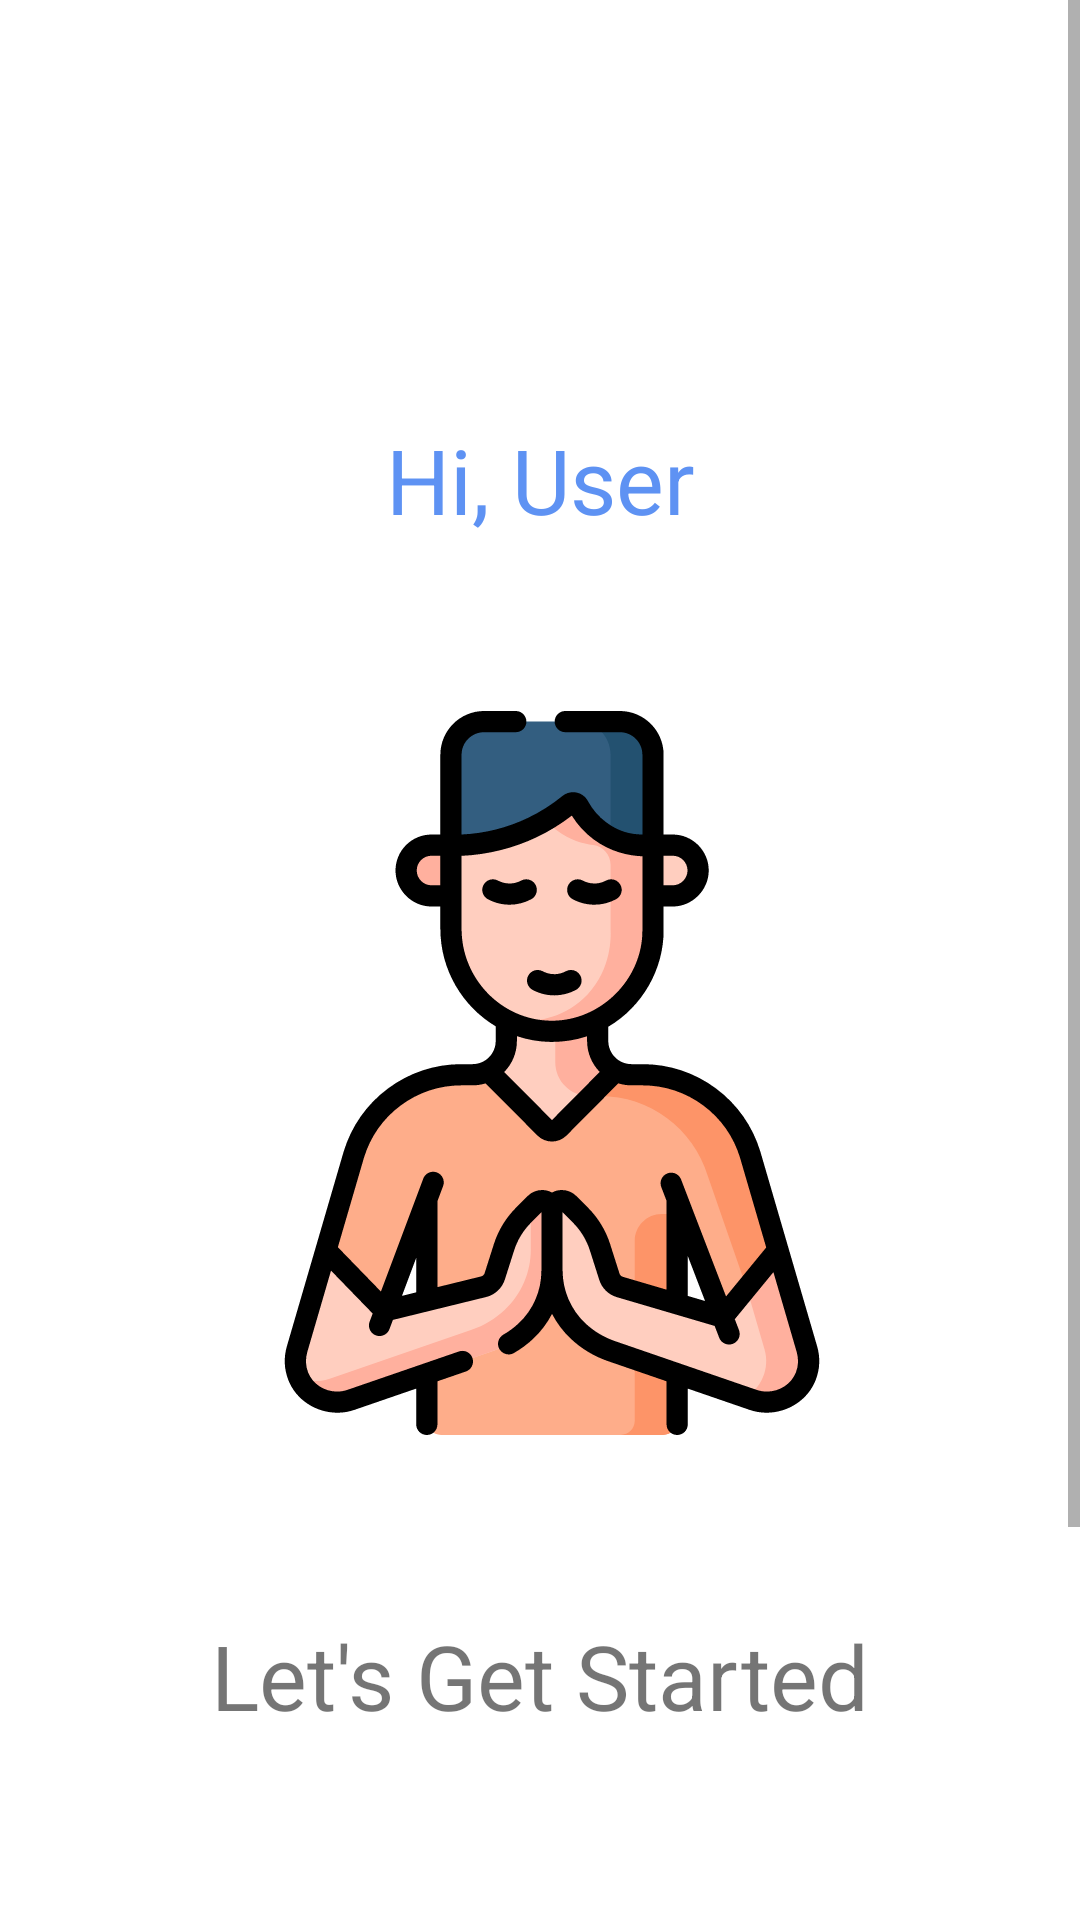

Write the Android layout XML for this screen, with the resource values it uses.
<!-- AndroidManifest.xml: application theme Theme.LoginApp -->
<!-- res/layout/welcome_fragment.xml -->
<?xml version="1.0" encoding="utf-8"?>
<ScrollView xmlns:android="http://schemas.android.com/apk/res/android"
    xmlns:app="http://schemas.android.com/apk/res-auto"
    xmlns:tools="http://schemas.android.com/tools"
    android:layout_width="match_parent"
    android:layout_height="match_parent"
    android:fillViewport="true"
    tools:context=".fragments.Welcome">

    <androidx.constraintlayout.widget.ConstraintLayout
        android:layout_width="match_parent"
        android:layout_height="wrap_content">

        <ImageView
            android:id="@+id/namasteImage"
            android:layout_width="0dp"
            android:layout_height="0dp"
            android:layout_marginStart="40dp"
            android:layout_marginTop="237dp"
            android:layout_marginBottom="60dp"
            android:contentDescription="@string/yoga_posture"
            android:src="@drawable/ic_namaste"
            app:layout_constraintBottom_toTopOf="@+id/greetingsMessage"
            app:layout_constraintHeight_percent=".3"
            app:layout_constraintStart_toStartOf="parent"
            app:layout_constraintTop_toTopOf="parent"
            app:layout_constraintVertical_bias="0.40"
            app:layout_constraintWidth_percent=".8" />

        <TextView
            android:id="@+id/userName"
            android:layout_width="wrap_content"
            android:layout_height="wrap_content"
            android:layout_marginTop="39dp"
            android:text="@string/username_placeholder"
            android:textColor="@color/colorAccent"
            android:textSize="30sp"
            app:layout_constraintBottom_toTopOf="@+id/namasteImage"
            app:layout_constraintEnd_toEndOf="parent"
            app:layout_constraintStart_toStartOf="parent"
            app:layout_constraintTop_toTopOf="parent"
            app:layout_constraintVertical_bias="0.639" />

        <TextView
            android:id="@+id/greetingsMessage"
            android:layout_width="wrap_content"
            android:layout_height="wrap_content"
            android:layout_marginBottom="120dp"
            android:text="@string/greetings_message"
            android:textSize="30sp"
            app:layout_constraintBottom_toTopOf="@+id/logOutButton"
            app:layout_constraintEnd_toEndOf="parent"
            app:layout_constraintStart_toStartOf="parent"
            app:layout_constraintTop_toBottomOf="@+id/namasteImage" />

        <com.royrodriguez.transitionbutton.TransitionButton
            android:id="@+id/logOutButton"
            android:layout_width="wrap_content"
            android:layout_height="wrap_content"
            android:layout_marginBottom="87dp"
            android:background="@xml/roundcorner"
            android:text="@string/log_out"
            android:textColor="@android:color/white"
            app:defaultColor="@color/colorPrimary"
            app:layout_constraintBottom_toBottomOf="parent"
            app:layout_constraintEnd_toEndOf="parent"
            app:layout_constraintHorizontal_bias="0.498"
            app:layout_constraintStart_toStartOf="parent"
            app:layout_constraintTop_toBottomOf="@+id/greetingsMessage" />

    </androidx.constraintlayout.widget.ConstraintLayout>


</ScrollView>
<!-- resources referenced by this layout -->
<resources>
  <color name="colorAccent">#5e92f3</color>
  <color name="colorPrimary">#4454BA</color>
  <!-- drawable ic_namaste: vector/xml drawable (drawable, 10895 chars, omitted) -->
  <string name="greetings_message">Let\'s Get Started</string>
  <string name="log_out">Log Out</string>
  <string name="username_placeholder">Hi, User</string>
  <string name="yoga_posture">Yoga Posture</string>
  <style name="Theme.LoginApp" parent="Theme.MaterialComponents.DayNight.NoActionBar">
          <item name="colorOnPrimary">@color/white</item>
          <item name="colorOnSecondary">@color/black</item>
          <item name="colorPrimary">@color/colorPrimary</item>
          <item name="colorAccent">@color/colorAccent</item>
      </style>
  <color name="white">#fbfbfb</color>
  <color name="black">#000000</color>
</resources>
